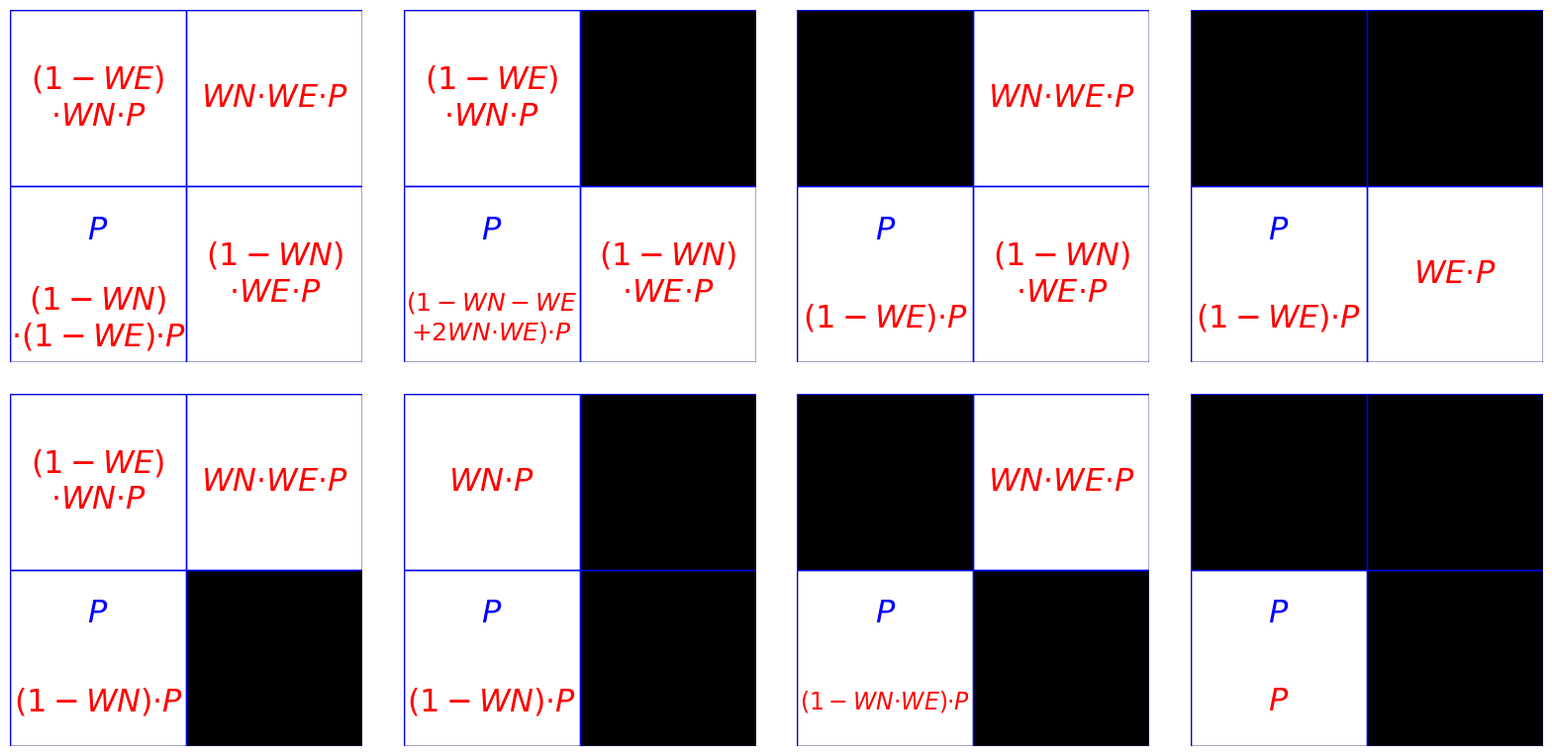

Write the Python code that produced this figure.
import matplotlib.pyplot as plt
import matplotlib.patches as patches

# Create a figure with 8 subplots (2 rows x 4 columns)
fig, axes = plt.subplots(nrows=2, ncols=4, figsize=(16, 8))

# Define the 8 different combinations of face colors for the subsquares (excluding the lower-left)
combinations = [
    ('none', 'none', 'none'),
    ('none', 'none', 'black'),
    ('none', 'black', 'none'),
    ('none', 'black', 'black'),
    ('black', 'none', 'none'),
    ('black', 'none', 'black'),
    ('black', 'black', 'none'),
    ('black', 'black', 'black')
]

# Iterate over each subplot and combination
for ax, (color1, color2, color3) in zip(axes.flatten(), combinations):
    # Main square
    main_square = patches.Rectangle((0, 0), 2, 2, linewidth=1, edgecolor='black', facecolor='none')
    ax.add_patch(main_square)
    
    # 4 subsquares
    # Lower-left always 'blue'
    subsquares = [
        patches.Rectangle((0, 0), 1, 1, linewidth=1, edgecolor='blue', facecolor='none'),
        patches.Rectangle((1, 0), 1, 1, linewidth=1, edgecolor='blue', facecolor=color1),
        patches.Rectangle((0, 1), 1, 1, linewidth=1, edgecolor='blue', facecolor=color2),
        patches.Rectangle((1, 1), 1, 1, linewidth=1, edgecolor='blue', facecolor=color3)
    ]
    for subsquare in subsquares:
        ax.add_patch(subsquare)

    ax.text(1/2, 3/4, '$P$', horizontalalignment='center', verticalalignment='center', fontsize=23, color='blue')

    if (color1,color2,color3)==('black','black','black'):
        ax.text(1/2, 1/4, '$P$', horizontalalignment='center', verticalalignment='center', fontsize=23, color='red')
    elif (color1,color2,color3)==('none','none','none'):
        ax.text(1/2, 1/4, '$(1-WN)$\n$·(1-WE)·P$', horizontalalignment='center', verticalalignment='center', fontsize=23, color='red')
    elif (color1,color2)==('black','black'):
        ax.text(1/2, 1/4, '$(1-WN·WE)·P$', horizontalalignment='center', verticalalignment='center', fontsize=17, color='red')
    elif color1=='black':
        ax.text(1/2, 1/4, '$(1-WN)·P$', horizontalalignment='center', verticalalignment='center', fontsize=23, color='red')
    elif color2=='black':
        ax.text(1/2, 1/4, '$(1-WE)·P$', horizontalalignment='center', verticalalignment='center', fontsize=23, color='red')
    else:
        ax.text(1/2, 1/4, '$(1-WN-WE$\n$+2WN·WE)·P$', horizontalalignment='center', verticalalignment='center', fontsize=18, color='red')
    


    if color1=='none':
        if (color2,color3)==('black','black'):
            ax.text(3/2, 1/2, '$WE·P$', horizontalalignment='center', verticalalignment='center', fontsize=23, color='red')
        else:
            ax.text(3/2, 1/2, '$(1-WN)$\n$·WE·P$', horizontalalignment='center', verticalalignment='center', fontsize=23, color='red')
            
    if color2=='none':
        if (color1,color3)==('black','black'):
            ax.text(1/2, 3/2, '$WN·P$', horizontalalignment='center', verticalalignment='center', fontsize=23, color='red')
        else:
            ax.text(1/2, 3/2, '$(1-WE)$\n$·WN·P$', horizontalalignment='center', verticalalignment='center', fontsize=23, color='red')

    if color3=='none':
        ax.text(3/2, 3/2, '$WN·WE·P$', horizontalalignment='center', verticalalignment='center', fontsize=23, color='red')



    # Set plot properties for each subplot
    ax.set_xlim(0, 2)
    ax.set_ylim(0, 2)
    ax.set_aspect('equal')
    ax.axis('off')  # Turn off the axis

# Display the plot
plt.tight_layout()
plt.savefig("wind2.png", dpi=300, bbox_inches='tight')
plt.show()
